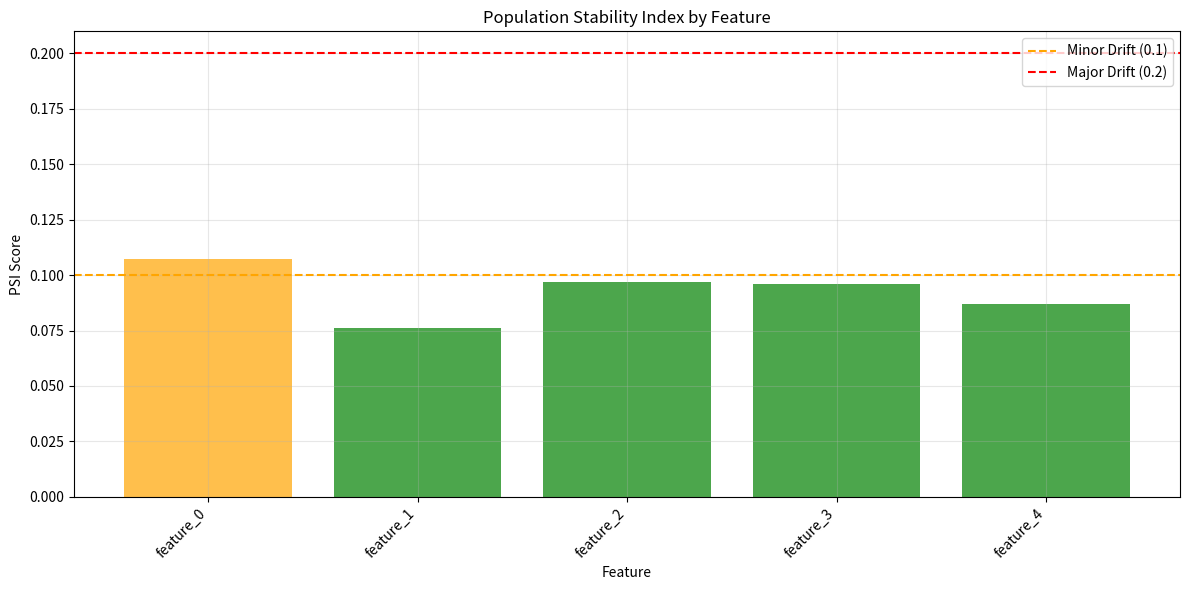

The matplotlib source for this figure:
"""
PSI Monitoring Module
Population Stability Index for drift detection.
"""

import numpy as np
import pandas as pd
from typing import Dict, List, Optional, Tuple
import logging
import matplotlib.pyplot as plt
import seaborn as sns
from pathlib import Path


logger = logging.getLogger(__name__)


class PSIMonitor:
    """
    Population Stability Index (PSI) calculator for drift detection.
    
    PSI measures the shift in distribution between two datasets.
    PSI < 0.1: No significant change
    0.1 <= PSI < 0.2: Minor change
    PSI >= 0.2: Major change (consider retraining)
    """
    
    def __init__(
        self,
        reference_data: np.ndarray,
        num_bins: int = 10,
        feature_names: Optional[List[str]] = None
    ):
        """
        Initialize PSI monitor with reference data.
        
        Args:
            reference_data: Reference dataset (training data)
            num_bins: Number of bins for discretization
            feature_names: Names of features
        """
        self.reference_data = reference_data
        self.num_bins = num_bins
        self.n_features = reference_data.shape[1]
        
        if feature_names is None:
            self.feature_names = [f"feature_{i}" for i in range(self.n_features)]
        else:
            self.feature_names = feature_names
        
        # Compute reference distributions
        self.reference_distributions = self._compute_distributions(reference_data)
    
    def _compute_distributions(
        self,
        data: np.ndarray
    ) -> Dict[int, Tuple[np.ndarray, np.ndarray]]:
        """
        Compute histogram distributions for each feature.
        
        Args:
            data: Input data
        
        Returns:
            Dictionary mapping feature index to (bin_edges, counts)
        """
        distributions = {}
        
        for i in range(self.n_features):
            feature_data = data[:, i]
            
            # Remove NaN values
            feature_data = feature_data[~np.isnan(feature_data)]
            
            if len(feature_data) == 0:
                logger.warning(f"Feature {i} has no valid values")
                continue
            
            # Compute histogram
            counts, bin_edges = np.histogram(feature_data, bins=self.num_bins)
            
            # Convert to proportions
            proportions = counts / counts.sum()
            
            distributions[i] = (bin_edges, proportions)
        
        return distributions
    
    def calculate_psi(
        self,
        current_data: np.ndarray,
        epsilon: float = 1e-10
    ) -> Dict[str, float]:
        """
        Calculate PSI for each feature.
        
        Args:
            current_data: Current dataset to compare
            epsilon: Small value to avoid division by zero
        
        Returns:
            Dictionary mapping feature names to PSI values
        """
        if current_data.shape[1] != self.n_features:
            raise ValueError(
                f"Current data has {current_data.shape[1]} features, "
                f"expected {self.n_features}"
            )
        
        psi_values = {}
        
        for i in range(self.n_features):
            if i not in self.reference_distributions:
                continue
            
            bin_edges, ref_proportions = self.reference_distributions[i]
            
            # Get current feature data
            feature_data = current_data[:, i]
            feature_data = feature_data[~np.isnan(feature_data)]
            
            if len(feature_data) == 0:
                logger.warning(f"Feature {i} has no valid values in current data")
                continue
            
            # Compute current distribution using same bins
            curr_counts, _ = np.histogram(feature_data, bins=bin_edges)
            curr_proportions = curr_counts / curr_counts.sum()
            
            # Calculate PSI
            # PSI = sum((actual% - expected%) * ln(actual% / expected%))
            psi = 0.0
            for ref_prop, curr_prop in zip(ref_proportions, curr_proportions):
                # Add epsilon to avoid log(0)
                ref_prop = max(ref_prop, epsilon)
                curr_prop = max(curr_prop, epsilon)
                
                psi += (curr_prop - ref_prop) * np.log(curr_prop / ref_prop)
            
            psi_values[self.feature_names[i]] = float(psi)
        
        return psi_values
    
    def calculate_overall_psi(self, current_data: np.ndarray) -> float:
        """
        Calculate overall PSI across all features.
        
        Args:
            current_data: Current dataset
        
        Returns:
            Overall PSI (average across features)
        """
        psi_values = self.calculate_psi(current_data)
        
        if not psi_values:
            return 0.0
        
        return float(np.mean(list(psi_values.values())))
    
    def detect_drift(
        self,
        current_data: np.ndarray,
        threshold_minor: float = 0.1,
        threshold_major: float = 0.2
    ) -> Dict[str, Dict]:
        """
        Detect drift in features.
        
        Args:
            current_data: Current dataset
            threshold_minor: Threshold for minor drift
            threshold_major: Threshold for major drift
        
        Returns:
            Dictionary with drift detection results
        """
        psi_values = self.calculate_psi(current_data)
        
        results = {
            'psi_values': psi_values,
            'overall_psi': self.calculate_overall_psi(current_data),
            'drifted_features': {
                'minor': [],
                'major': []
            }
        }
        
        for feature_name, psi in psi_values.items():
            if psi >= threshold_major:
                results['drifted_features']['major'].append(feature_name)
            elif psi >= threshold_minor:
                results['drifted_features']['minor'].append(feature_name)
        
        # Overall drift status
        if results['overall_psi'] >= threshold_major:
            results['drift_status'] = 'major'
        elif results['overall_psi'] >= threshold_minor:
            results['drift_status'] = 'minor'
        else:
            results['drift_status'] = 'stable'
        
        return results
    
    def plot_psi_scores(
        self,
        psi_values: Dict[str, float],
        threshold_minor: float = 0.1,
        threshold_major: float = 0.2,
        save_path: Optional[str] = None
    ):
        """
        Plot PSI scores for all features.
        
        Args:
            psi_values: Dictionary of PSI values
            threshold_minor: Minor drift threshold
            threshold_major: Major drift threshold
            save_path: Path to save plot
        """
        features = list(psi_values.keys())
        psi_scores = list(psi_values.values())
        
        # Create color map based on thresholds
        colors = []
        for psi in psi_scores:
            if psi >= threshold_major:
                colors.append('red')
            elif psi >= threshold_minor:
                colors.append('orange')
            else:
                colors.append('green')
        
        # Create plot
        plt.figure(figsize=(12, 6))
        bars = plt.bar(range(len(features)), psi_scores, color=colors, alpha=0.7)
        
        # Add threshold lines
        plt.axhline(y=threshold_minor, color='orange', linestyle='--',
                   label=f'Minor Drift ({threshold_minor})')
        plt.axhline(y=threshold_major, color='red', linestyle='--',
                   label=f'Major Drift ({threshold_major})')
        
        plt.xlabel('Feature')
        plt.ylabel('PSI Score')
        plt.title('Population Stability Index by Feature')
        plt.xticks(range(len(features)), features, rotation=45, ha='right')
        plt.legend()
        plt.grid(True, alpha=0.3)
        plt.tight_layout()
        
        if save_path:
            plt.savefig(save_path, dpi=300, bbox_inches='tight')
            logger.info(f"Plot saved to {save_path}")
        else:
            plt.show()
        
        plt.close()
    
    def plot_distribution_comparison(
        self,
        current_data: np.ndarray,
        feature_idx: int,
        save_path: Optional[str] = None
    ):
        """
        Plot distribution comparison for a specific feature.
        
        Args:
            current_data: Current dataset
            feature_idx: Index of feature to plot
            save_path: Path to save plot
        """
        if feature_idx not in self.reference_distributions:
            raise ValueError(f"Feature {feature_idx} not in reference distributions")
        
        bin_edges, ref_proportions = self.reference_distributions[feature_idx]
        
        # Get current distribution
        feature_data = current_data[:, feature_idx]
        feature_data = feature_data[~np.isnan(feature_data)]
        curr_counts, _ = np.histogram(feature_data, bins=bin_edges)
        curr_proportions = curr_counts / curr_counts.sum()
        
        # Calculate PSI for this feature
        psi_values = self.calculate_psi(current_data)
        psi = psi_values.get(self.feature_names[feature_idx], 0.0)
        
        # Create plot
        plt.figure(figsize=(10, 6))
        
        x = np.arange(len(ref_proportions))
        width = 0.35
        
        plt.bar(x - width/2, ref_proportions, width, label='Reference',
               alpha=0.7, color='blue')
        plt.bar(x + width/2, curr_proportions, width, label='Current',
               alpha=0.7, color='orange')
        
        plt.xlabel('Bin')
        plt.ylabel('Proportion')
        plt.title(f'Distribution Comparison: {self.feature_names[feature_idx]}\n'
                 f'PSI = {psi:.4f}')
        plt.legend()
        plt.grid(True, alpha=0.3)
        
        if save_path:
            plt.savefig(save_path, dpi=300, bbox_inches='tight')
            logger.info(f"Plot saved to {save_path}")
        else:
            plt.show()
        
        plt.close()
    
    def generate_drift_report(
        self,
        current_data: np.ndarray,
        output_dir: Optional[str] = None
    ) -> Dict:
        """
        Generate comprehensive drift detection report.
        
        Args:
            current_data: Current dataset
            output_dir: Directory to save plots
        
        Returns:
            Dictionary with drift results
        """
        results = self.detect_drift(current_data)
        
        logger.info(f"Overall PSI: {results['overall_psi']:.4f}")
        logger.info(f"Drift status: {results['drift_status']}")
        logger.info(f"Features with minor drift: {len(results['drifted_features']['minor'])}")
        logger.info(f"Features with major drift: {len(results['drifted_features']['major'])}")
        
        if output_dir:
            output_dir = Path(output_dir)
            output_dir.mkdir(parents=True, exist_ok=True)
            
            # Plot PSI scores
            self.plot_psi_scores(
                results['psi_values'],
                save_path=str(output_dir / 'psi_scores.png')
            )
            
            # Plot distribution comparisons for drifted features
            for feature_name in results['drifted_features']['major']:
                feature_idx = self.feature_names.index(feature_name)
                self.plot_distribution_comparison(
                    current_data,
                    feature_idx,
                    save_path=str(output_dir / f'dist_{feature_name}.png')
                )
        
        return results


if __name__ == "__main__":
    # Example usage
    # Generate sample data
    np.random.seed(42)
    
    # Reference data (training)
    reference_data = np.random.randn(10000, 5)
    
    # Current data (slightly shifted)
    current_data = np.random.randn(5000, 5) + 0.3  # Added shift
    
    # Create monitor
    feature_names = [f"feature_{i}" for i in range(5)]
    monitor = PSIMonitor(reference_data, num_bins=10, feature_names=feature_names)
    
    # Detect drift
    results = monitor.generate_drift_report(current_data, output_dir="outputs/drift")
    
    print("\nDrift Detection Results:")
    print(f"Overall PSI: {results['overall_psi']:.4f}")
    print(f"Status: {results['drift_status']}")
    print(f"\nPSI by feature:")
    for feature, psi in results['psi_values'].items():
        print(f"  {feature}: {psi:.4f}")
